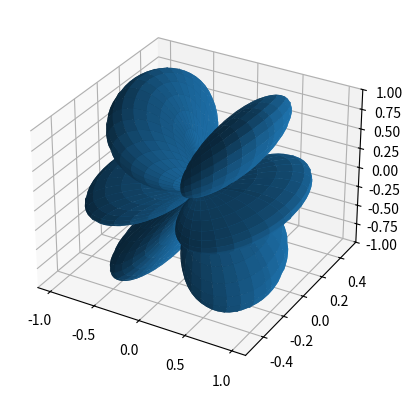

The script that saved this image:
import numpy as np
from mpl_toolkits.mplot3d import Axes3D
import matplotlib.pyplot as plt

_phi = np.linspace(0, 2*np.pi, 100)
_theta = np.linspace(0, np.pi, 100)
phi, theta = np.meshgrid(_phi, _theta)

r = np.abs((5*np.cos(theta)**2 - 1)*np.sin(theta)*np.cos(phi)) 
x = r*np.cos(phi)*np.sin(theta)
y = r*np.sin(phi)*np.sin(theta)
z = r*np.cos(theta)

fig = plt.figure()
ax = fig.add_subplot(111,projection="3d")
ax.plot_surface(x, y, z)
ax.set_zlim(-1,1)
plt.show()